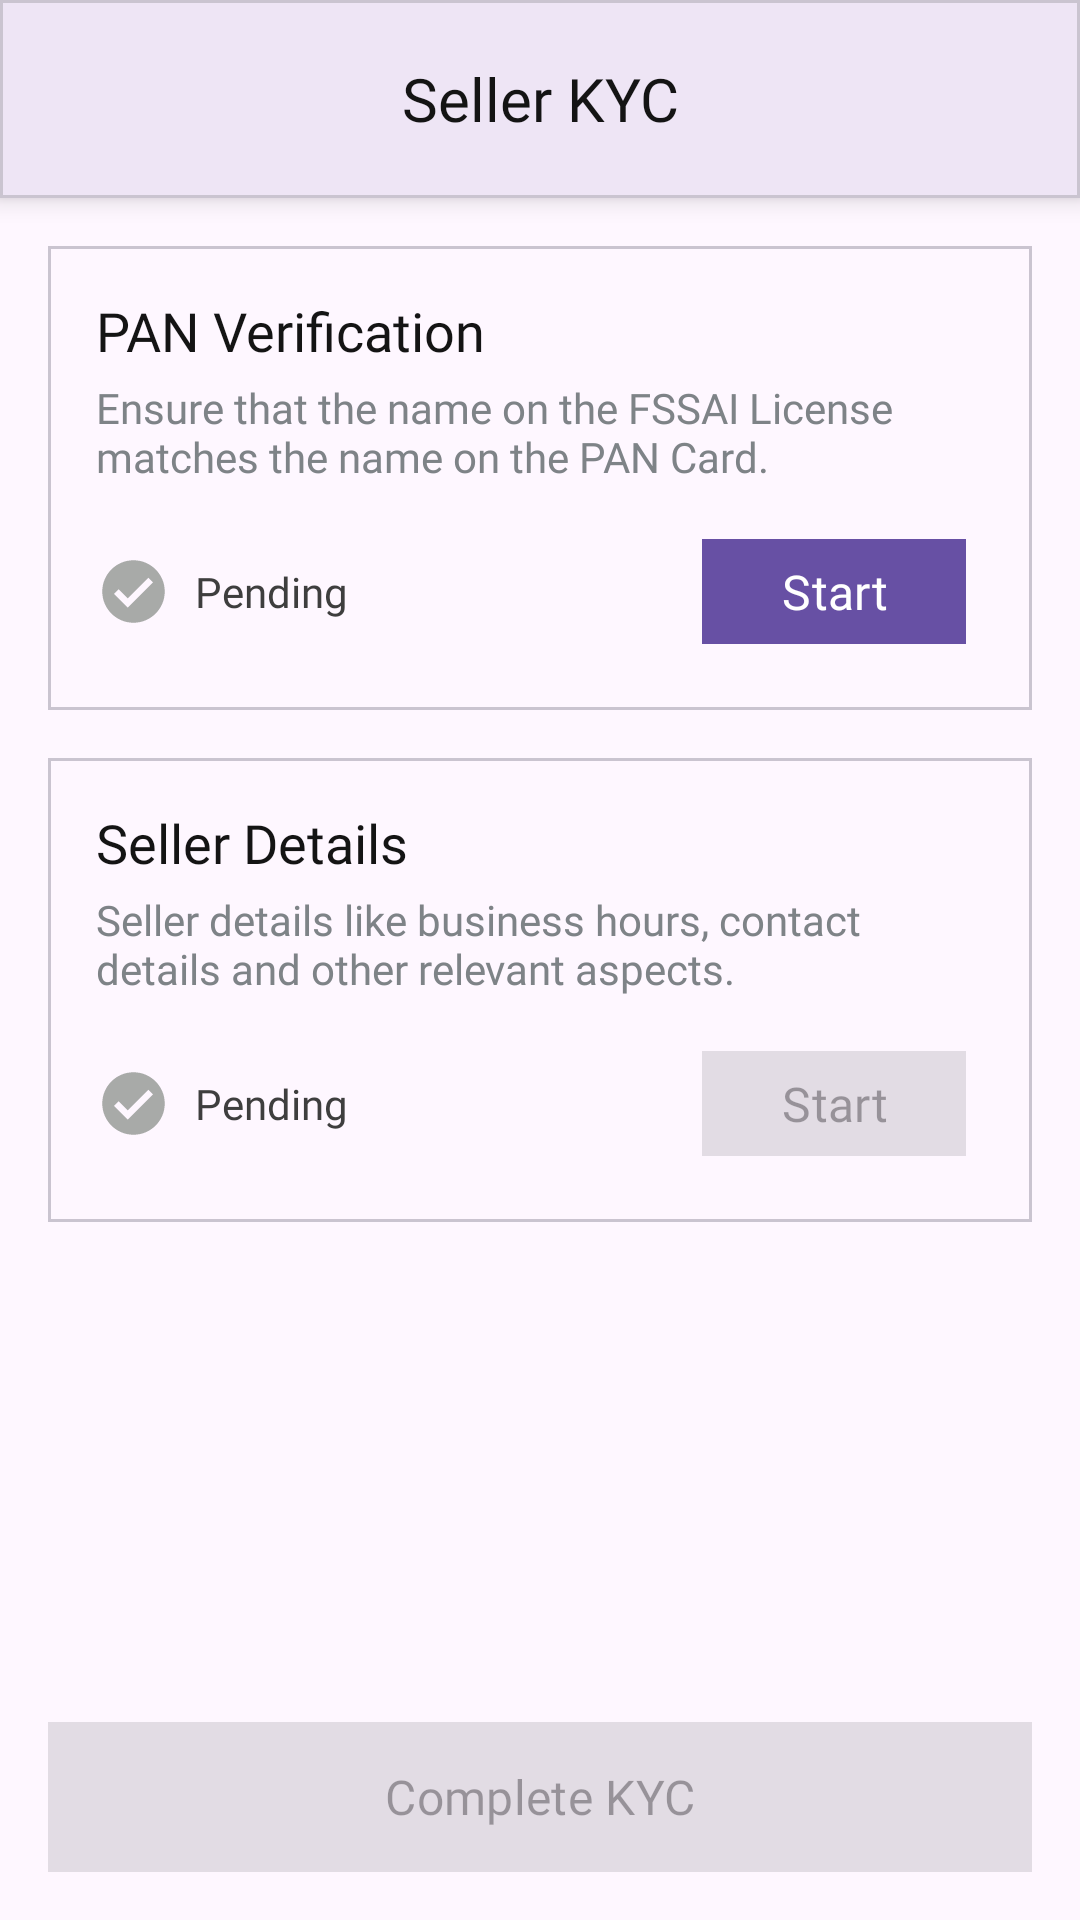

Produce the Android XML layout that renders to this screen, including the resource entries it uses.
<!-- AndroidManifest.xml: application theme Theme.FabloCMS -->
<!-- res/layout/activity_kyc.xml -->
<?xml version="1.0" encoding="utf-8"?>
<LinearLayout xmlns:android="http://schemas.android.com/apk/res/android"
    xmlns:app="http://schemas.android.com/apk/res-auto"
    xmlns:tools="http://schemas.android.com/tools"
    android:layout_width="match_parent"
    android:layout_height="match_parent"
    android:orientation="vertical"
    tools:context=".module_digikyc.KycActivity">

    <com.google.android.material.card.MaterialCardView
        android:layout_width="match_parent"
        android:layout_height="wrap_content"
        app:cardCornerRadius="0dp"
        app:cardElevation="5dp">

        <LinearLayout
            android:layout_width="match_parent"
            android:layout_height="wrap_content"
            android:gravity="center"
            android:orientation="horizontal"
            android:paddingStart="4dp"
            android:paddingTop="8dp"
            android:paddingEnd="4dp"
            android:paddingBottom="8dp">

            <ImageView
                android:id="@+id/ivGoBack"
                android:layout_width="50dp"
                android:layout_height="50dp"
                android:src="@drawable/ic_fablo_go_back"
                android:clickable="true"
                android:background="?selectableItemBackgroundBorderless"
                android:padding="6dp" />

            <TextView
                android:layout_width="0dp"
                android:layout_height="wrap_content"
                android:layout_gravity="center"
                android:layout_weight="1"
                android:fontFamily="@font/google_sans_medium"
                android:gravity="center"
                android:text="Seller KYC"
                android:textColor="@color/color_text_title"
                android:textSize="20sp" />

            <ImageView
                android:layout_width="50dp"
                android:layout_height="50dp" />


        </LinearLayout>

    </com.google.android.material.card.MaterialCardView>

    <ScrollView
        android:layout_width="match_parent"
        android:layout_height="match_parent"
        android:layout_weight="1">

        <LinearLayout
            android:layout_width="match_parent"
            android:layout_height="wrap_content"
            android:orientation="vertical">

            <com.google.android.material.card.MaterialCardView
                android:layout_width="match_parent"
                android:layout_height="wrap_content"
                app:cardCornerRadius="0dp"
                android:layout_marginStart="16dp"
                android:layout_marginTop="16dp"
                android:layout_marginEnd="16dp"
                android:layout_marginBottom="8dp">

                <LinearLayout
                    android:layout_width="match_parent"
                    android:layout_height="wrap_content"
                    android:padding="16dp"
                    android:orientation="vertical">

                    <TextView
                        android:layout_width="match_parent"
                        android:layout_height="wrap_content"
                        android:text="PAN Verification"
                        android:textColor="@color/color_text_title"
                        android:textSize="18sp"
                        android:fontFamily="@font/google_sans_bold"/>

                    <TextView
                        android:layout_width="match_parent"
                        android:layout_height="wrap_content"
                        android:layout_marginTop="4dp"
                        android:text="Ensure that the name on the FSSAI License matches the name on the PAN Card."
                        android:textColor="@color/color_text_description"
                        android:textSize="14sp"
                        android:fontFamily="@font/google_sans_regular"/>

                    <LinearLayout
                        android:layout_width="match_parent"
                        android:layout_height="wrap_content"
                        android:layout_marginTop="12dp"
                        android:gravity="center"
                        android:orientation="horizontal">

                        <LinearLayout
                            android:layout_width="wrap_content"
                            android:layout_height="wrap_content"
                            android:gravity="start|center"
                            android:layout_weight="1"
                            android:orientation="horizontal">

                            <ImageView
                                android:layout_width="25dp"
                                android:layout_height="25dp"
                                android:src="@drawable/ic_fab_kyc_state_pending"/>

                            <TextView
                                android:layout_width="wrap_content"
                                android:layout_height="wrap_content"
                                android:layout_marginStart="8dp"
                                android:fontFamily="@font/google_sans_medium"
                                android:textColor="@color/color_text_sub_head"
                                android:text="Pending"/>

                        </LinearLayout>

                        <com.google.android.material.button.MaterialButton
                            android:id="@+id/btnStartPan"
                            android:layout_width="wrap_content"
                            android:layout_height="35dp"
                            android:fontFamily="@font/google_sans_bold"
                            android:insetLeft="0dp"
                            android:insetTop="0dp"
                            android:insetRight="0dp"
                            android:insetBottom="0dp"
                            android:layout_margin="6dp"
                            android:text="Start"
                            android:textAllCaps="false"
                            android:textSize="16sp"
                            app:cornerRadius="0dp" />

                    </LinearLayout>

                </LinearLayout>


            </com.google.android.material.card.MaterialCardView>

            <com.google.android.material.card.MaterialCardView
                android:layout_width="match_parent"
                android:layout_height="wrap_content"
                app:cardCornerRadius="0dp"
                android:layout_marginStart="16dp"
                android:layout_marginTop="8dp"
                android:layout_marginEnd="16dp"
                android:layout_marginBottom="16dp">

                <LinearLayout
                    android:layout_width="match_parent"
                    android:layout_height="wrap_content"
                    android:padding="16dp"
                    android:orientation="vertical">

                    <TextView
                        android:layout_width="match_parent"
                        android:layout_height="wrap_content"
                        android:text="Seller Details"
                        android:textColor="@color/color_text_title"
                        android:textSize="18sp"
                        android:fontFamily="@font/google_sans_bold"/>

                    <TextView
                        android:layout_width="match_parent"
                        android:layout_height="wrap_content"
                        android:layout_marginTop="4dp"
                        android:text="Seller details like business hours, contact details and other relevant aspects."
                        android:textColor="@color/color_text_description"
                        android:textSize="14sp"
                        android:fontFamily="@font/google_sans_regular"/>

                    <LinearLayout
                        android:layout_width="match_parent"
                        android:layout_height="wrap_content"
                        android:layout_marginTop="12dp"
                        android:gravity="center"
                        android:orientation="horizontal">

                        <LinearLayout
                            android:layout_width="wrap_content"
                            android:layout_height="wrap_content"
                            android:gravity="start|center"
                            android:layout_weight="1"
                            android:orientation="horizontal">

                            <ImageView
                                android:layout_width="25dp"
                                android:layout_height="25dp"
                                android:src="@drawable/ic_fab_kyc_state_pending"/>

                            <TextView
                                android:layout_width="wrap_content"
                                android:layout_height="wrap_content"
                                android:layout_marginStart="8dp"
                                android:fontFamily="@font/google_sans_medium"
                                android:textColor="@color/color_text_sub_head"
                                android:text="Pending"/>

                        </LinearLayout>

                        <com.google.android.material.button.MaterialButton
                            android:id="@+id/btnStartSellerDetails"
                            android:layout_width="wrap_content"
                            android:layout_height="35dp"
                            android:fontFamily="@font/google_sans_bold"
                            android:insetLeft="0dp"
                            android:insetTop="0dp"
                            android:insetRight="0dp"
                            android:insetBottom="0dp"
                            android:layout_margin="6dp"
                            android:text="Start"
                            android:enabled="false"
                            android:textAllCaps="false"
                            android:textSize="16sp"
                            app:cornerRadius="0dp" />

                    </LinearLayout>

                </LinearLayout>


            </com.google.android.material.card.MaterialCardView>

        </LinearLayout>

    </ScrollView>


    <com.google.android.material.button.MaterialButton
        android:id="@+id/btnCompleteSellerKyc"
        android:layout_width="match_parent"
        android:layout_height="50dp"
        android:fontFamily="@font/google_sans_bold"
        android:insetLeft="0dp"
        android:insetTop="0dp"
        android:insetRight="0dp"
        android:insetBottom="0dp"
        android:layout_margin="16dp"
        android:enabled="false"
        android:text="Complete KYC"
        android:textAllCaps="false"
        android:textSize="16sp"
        app:cornerRadius="0dp" />



</LinearLayout>
<!-- resources referenced by this layout -->
<resources>
  <color name="color_text_description">#7E8387</color>
  <color name="color_text_sub_head">#3E3E3E</color>
  <color name="color_text_title">#141414</color>
  <!-- drawable ic_fab_kyc_state_pending (drawable) -->
  <vector xmlns:android="http://schemas.android.com/apk/res/android"
      android:width="120dp"
      android:height="120dp"
      android:viewportWidth="120"
      android:viewportHeight="120">
    <path
        android:pathData="M60,10c-27.61,0 -50,22.39 -50,50s22.39,50 50,50c27.62,0 50,-22.39 50,-50S87.61,10 60,10zM50.83,85.68L28.81,63.67l7.34,-7.34 14.68,14.68L83.85,37.99l7.34,7.34 -40.36,40.36z"
        android:fillColor="#A8AAA8"/>
  </vector>
  <style name="Theme.FabloCMS" parent="Base.Theme.FabloCMS" />
  <style name="Base.Theme.FabloCMS" parent="Theme.Material3.Light.NoActionBar">
          
          
      </style>
</resources>
